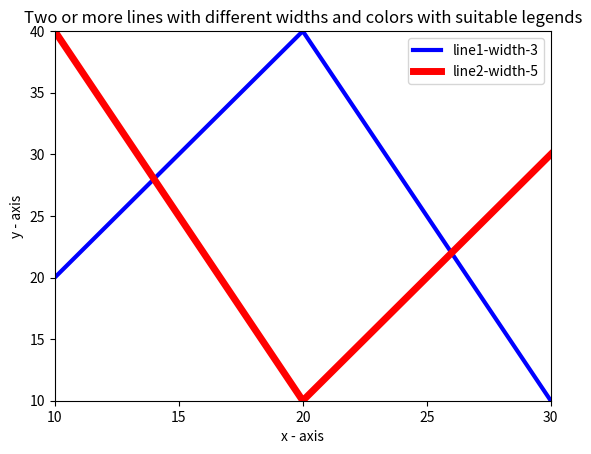

Here is the Python script that generated this plot:
import matplotlib.pyplot as plt


def num_one():
    x = range(0, 50)
    y = [i * 3 for i in x]

    plt.plot(x, y, color='blue')
    plt.xlabel('x - axis')
    plt.ylabel('y - axis')
    plt.title('Draw a line.')

    plt.show()


def num_two():
    x1 = [10, 20, 30]
    y1 = [20, 40, 10]

    x2 = [10, 20, 30]
    y2 = [40, 10, 30]

    plt.plot(x1, y1, color='blue', linewidth=3, label='line1-width-3')
    plt.plot(x2, y2, color='red', linewidth=5, label='line2-width-5')

    plt.xlabel('x - axis')
    plt.ylabel('y - axis')
    plt.title(
        'Two or more lines with different widths and colors with suitable legends')
    plt.legend()

    plt.xlim(10, 30)
    plt.ylim(10, 40)

    plt.xticks([10, 15, 20, 25, 30]) # кастыль, но зато как в примере
    
    plt.show()


if __name__ == '__main__':
    pass

    # num_one()
    num_two()
